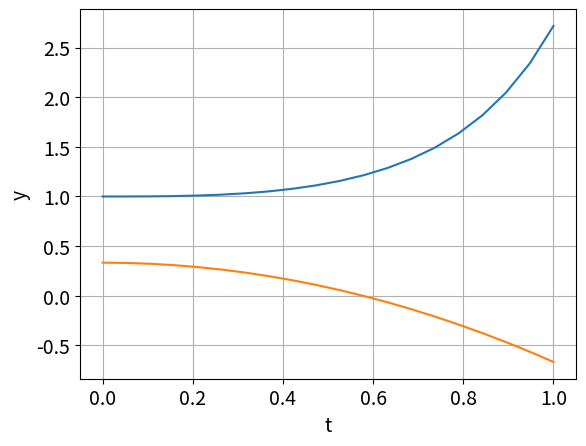

The script that saved this image:
import numpy as np
import matplotlib.pyplot as plt
from scipy.integrate import solve_ivp
from scipy.optimize import brentq

plt.rcParams.update({'font.size': 14})

def ydot(t,y): return [y[0]-3*y[0]*y[1], -6*(t*y[1]+np.log(y[0]))]
def F(s):
    a, b, yb = 0., 1., -2/3.
    sol = solve_ivp(ydot,[a,b],[1.,s],method='RK45',rtol=1e-12)
    return sol.y[1,-1]-yb

sstar=brentq(F,0,1)
sol = solve_ivp(ydot,[0.,1.],[1.,sstar],method='RK45',rtol=1e-10,t_eval=np.linspace(0, 1, 20))
print(sstar)
plt.plot(sol.t,sol.y[0],sol.t,sol.y[1])
plt.grid(True)
plt.xlabel('t')
plt.ylabel('y')
plt.savefig('cp7o1o5b.png')
plt.show()